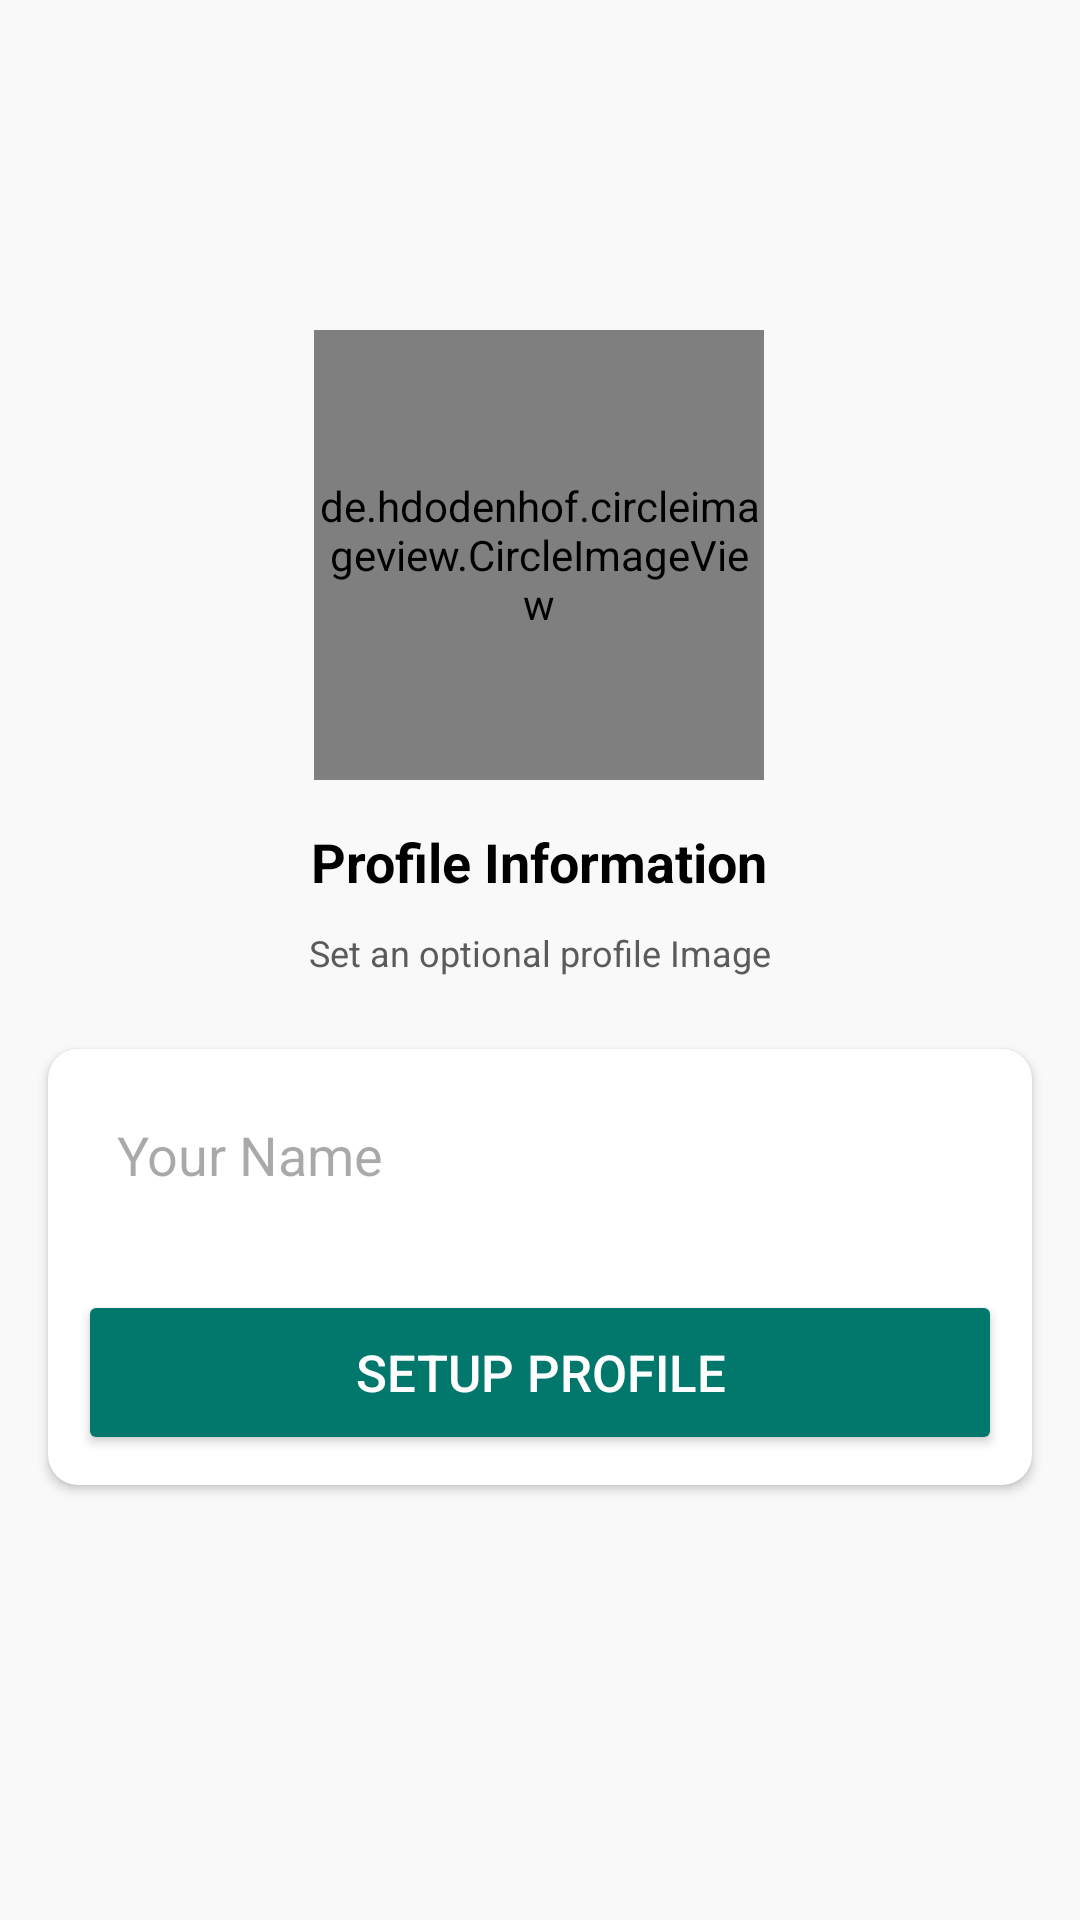

Layout XML and referenced resources for this Android screen:
<!-- AndroidManifest.xml: application theme Theme.Chatify -->
<!-- res/layout/activity_setup_profile.xml -->
<?xml version="1.0" encoding="utf-8"?>
<androidx.constraintlayout.widget.ConstraintLayout xmlns:android="http://schemas.android.com/apk/res/android"
    xmlns:app="http://schemas.android.com/apk/res-auto"
    xmlns:tools="http://schemas.android.com/tools"
    android:layout_width="match_parent"
    android:layout_height="match_parent"
    android:background="#F9F9F9"
    tools:context=".activities.SetupProfileActivity">

    <de.hdodenhof.circleimageview.CircleImageView
        android:id="@+id/imageView2"
        android:layout_width="150dp"
        android:layout_height="150dp"
        android:layout_marginTop="110dp"
        android:src="@drawable/avatar"
        android:visibility="visible"
        app:layout_constraintEnd_toEndOf="parent"
        app:layout_constraintHorizontal_bias="0.498"
        app:layout_constraintStart_toStartOf="parent"
        app:layout_constraintTop_toTopOf="parent" />

    <TextView
        android:id="@+id/textView"
        android:layout_width="wrap_content"
        android:layout_height="wrap_content"
        android:layout_marginTop="15dp"
        android:text="Profile Information"
        android:textColor="#000000"
        android:textSize="18sp"
        android:textStyle="bold"
        app:layout_constraintEnd_toEndOf="@+id/imageView2"
        app:layout_constraintStart_toStartOf="@+id/imageView2"
        app:layout_constraintTop_toBottomOf="@+id/imageView2" />

    <TextView
        android:id="@+id/textView2"
        android:layout_width="wrap_content"
        android:layout_height="wrap_content"
        android:layout_marginTop="10dp"
        android:text="Set an optional profile Image"
        android:textColor="#5C5B5B"
        android:textSize="12sp"
        app:layout_constraintEnd_toEndOf="@+id/textView"
        app:layout_constraintStart_toStartOf="@+id/textView"
        app:layout_constraintTop_toBottomOf="@+id/textView" />

    <androidx.cardview.widget.CardView
        android:id="@+id/cardView"
        android:layout_width="match_parent"
        android:layout_height="wrap_content"
        android:layout_marginStart="16dp"
        android:layout_marginTop="24dp"
        android:layout_marginEnd="16dp"
        app:cardBackgroundColor="@color/white"

        app:cardCornerRadius="10dp"
        app:layout_constraintEnd_toEndOf="parent"
        app:layout_constraintStart_toStartOf="parent"
        app:layout_constraintTop_toBottomOf="@+id/textView2">

        <LinearLayout
            android:layout_width="match_parent"
            android:layout_height="match_parent"
            android:layout_margin="10dp"
            android:orientation="vertical">

            <EditText
                android:id="@+id/nameBox"
                android:layout_width="match_parent"
                android:layout_height="wrap_content"
                android:background="@drawable/textbox_outline"
                android:ems="10"
                android:hint="Your Name"
                android:inputType="text|textPersonName"
                android:padding="13dp"
                android:textColor="#000000" />

            <Button
                android:id="@+id/setupBtn"
                android:layout_width="match_parent"
                android:layout_height="55dp"
                android:layout_marginTop="20sp"
                android:backgroundTint="#02786D"
                android:text="Setup Profile"
                android:textColor="@color/white"
                android:textSize="17sp" />
        </LinearLayout>
    </androidx.cardview.widget.CardView>

</androidx.constraintlayout.widget.ConstraintLayout>
<!-- resources referenced by this layout -->
<resources>
  <color name="white">#FFFFFFFF</color>
  <style name="Theme.Chatify" parent="Base.Theme.Chatify" />
  <style name="Base.Theme.Chatify" parent="Theme.Material3.DayNight.NoActionBar">
          
          
          <item name="colorPrimaryVariant">@color/greenDark</item>
      </style>
  <color name="greenDark">#02786D</color>
</resources>
